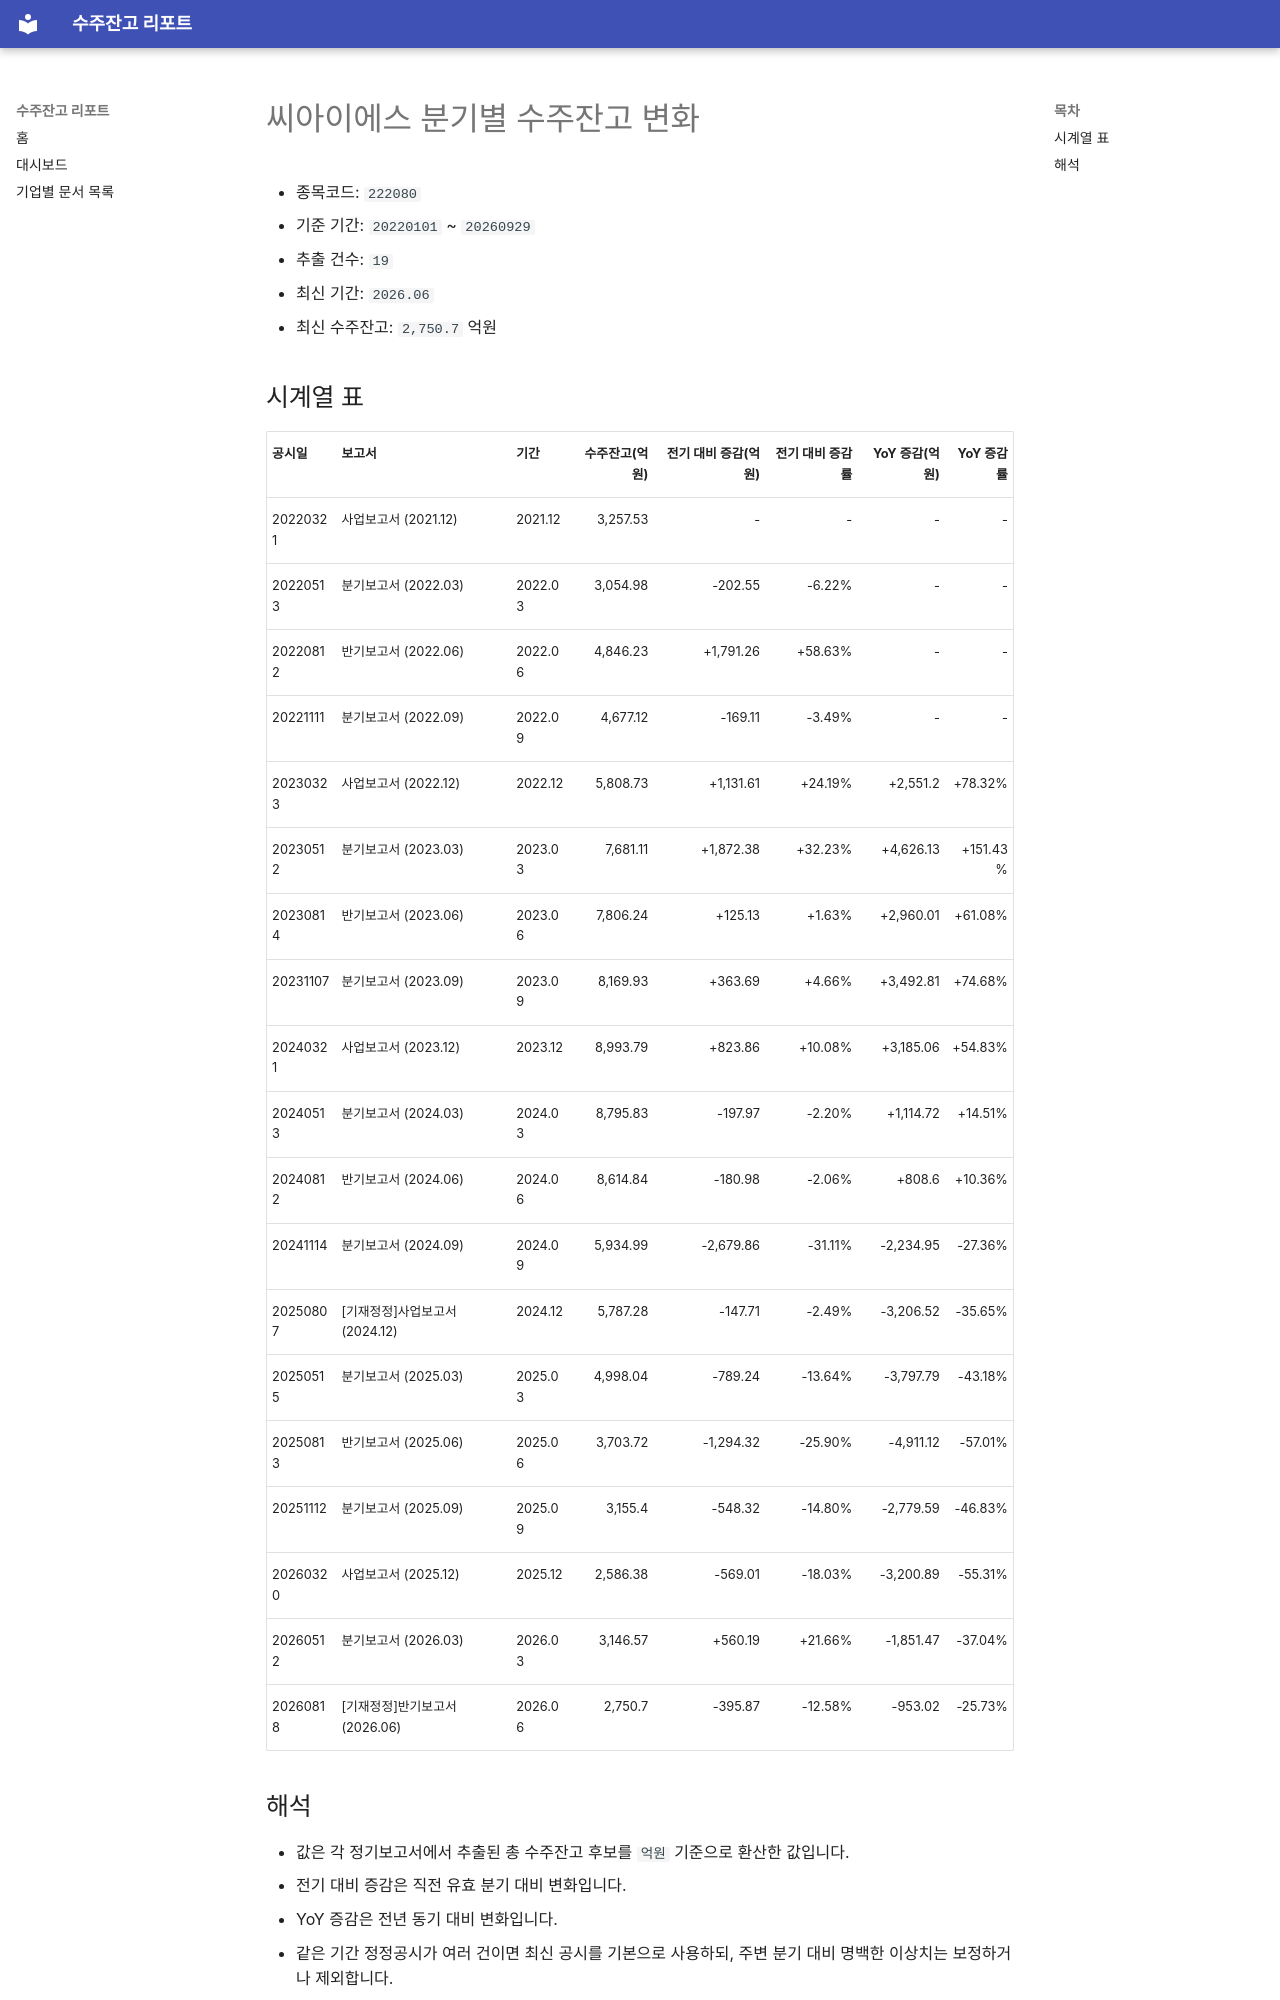

repository: agent-jaden/order-backlog-dashboard · page: companies/씨아이에스_수주잔고(222080)/index.html · generator: mkdocs

# 씨아이에스 분기별 수주잔고 변화

- 종목코드: `222080`
- 기준 기간: `20220101` ~ `20260929`
- 추출 건수: `19`
- 최신 기간: `2026.06`
- 최신 수주잔고: `2,750.7` 억원

## 시계열 표

| 공시일 | 보고서 | 기간 | 수주잔고(억원) | 전기 대비 증감(억원) | 전기 대비 증감률 | YoY 증감(억원) | YoY 증감률 |
| --- | --- | --- | ---: | ---: | ---: | ---: | ---: |
| 20220321 | 사업보고서 (2021.12) | 2021.12 | 3,257.53 | - | - | - | - |
| 20220513 | 분기보고서 (2022.03) | 2022.03 | 3,054.98 | -202.55 | -6.22% | - | - |
| 20220812 | 반기보고서 (2022.06) | 2022.06 | 4,846.23 | +1,791.26 | +58.63% | - | - |
| 20221111 | 분기보고서 (2022.09) | 2022.09 | 4,677.12 | -169.11 | -3.49% | - | - |
| 20230323 | 사업보고서 (2022.12) | 2022.12 | 5,808.73 | +1,131.61 | +24.19% | +2,551.2 | +78.32% |
| 20230512 | 분기보고서 (2023.03) | 2023.03 | 7,681.11 | +1,872.38 | +32.23% | +4,626.13 | +151.43% |
| 20230814 | 반기보고서 (2023.06) | 2023.06 | 7,806.24 | +125.13 | +1.63% | +2,960.01 | +61.08% |
| 20231107 | 분기보고서 (2023.09) | 2023.09 | 8,169.93 | +363.69 | +4.66% | +3,492.81 | +74.68% |
| 20240321 | 사업보고서 (2023.12) | 2023.12 | 8,993.79 | +823.86 | +10.08% | +3,185.06 | +54.83% |
| 20240513 | 분기보고서 (2024.03) | 2024.03 | 8,795.83 | -197.97 | -2.20% | +1,114.72 | +14.51% |
| 20240812 | 반기보고서 (2024.06) | 2024.06 | 8,614.84 | -180.98 | -2.06% | +808.6 | +10.36% |
| 20241114 | 분기보고서 (2024.09) | 2024.09 | 5,934.99 | -2,679.86 | -31.11% | -2,234.95 | -27.36% |
| 20250807 | [기재정정]사업보고서 (2024.12) | 2024.12 | 5,787.28 | -147.71 | -2.49% | -3,206.52 | -35.65% |
| 20250515 | 분기보고서 (2025.03) | 2025.03 | 4,998.04 | -789.24 | -13.64% | -3,797.79 | -43.18% |
| 20250813 | 반기보고서 (2025.06) | 2025.06 | 3,703.72 | -1,294.32 | -25.90% | -4,911.12 | -57.01% |
| 20251112 | 분기보고서 (2025.09) | 2025.09 | 3,155.4 | -548.32 | -14.80% | -2,779.59 | -46.83% |
| 20260320 | 사업보고서 (2025.12) | 2025.12 | 2,586.38 | -569.01 | -18.03% | -3,200.89 | -55.31% |
| 20260512 | 분기보고서 (2026.03) | 2026.03 | 3,146.57 | +560.19 | +21.66% | -1,851.47 | -37.04% |
| 20260818 | [기재정정]반기보고서 (2026.06) | 2026.06 | 2,750.7 | -395.87 | -12.58% | -953.02 | -25.73% |
